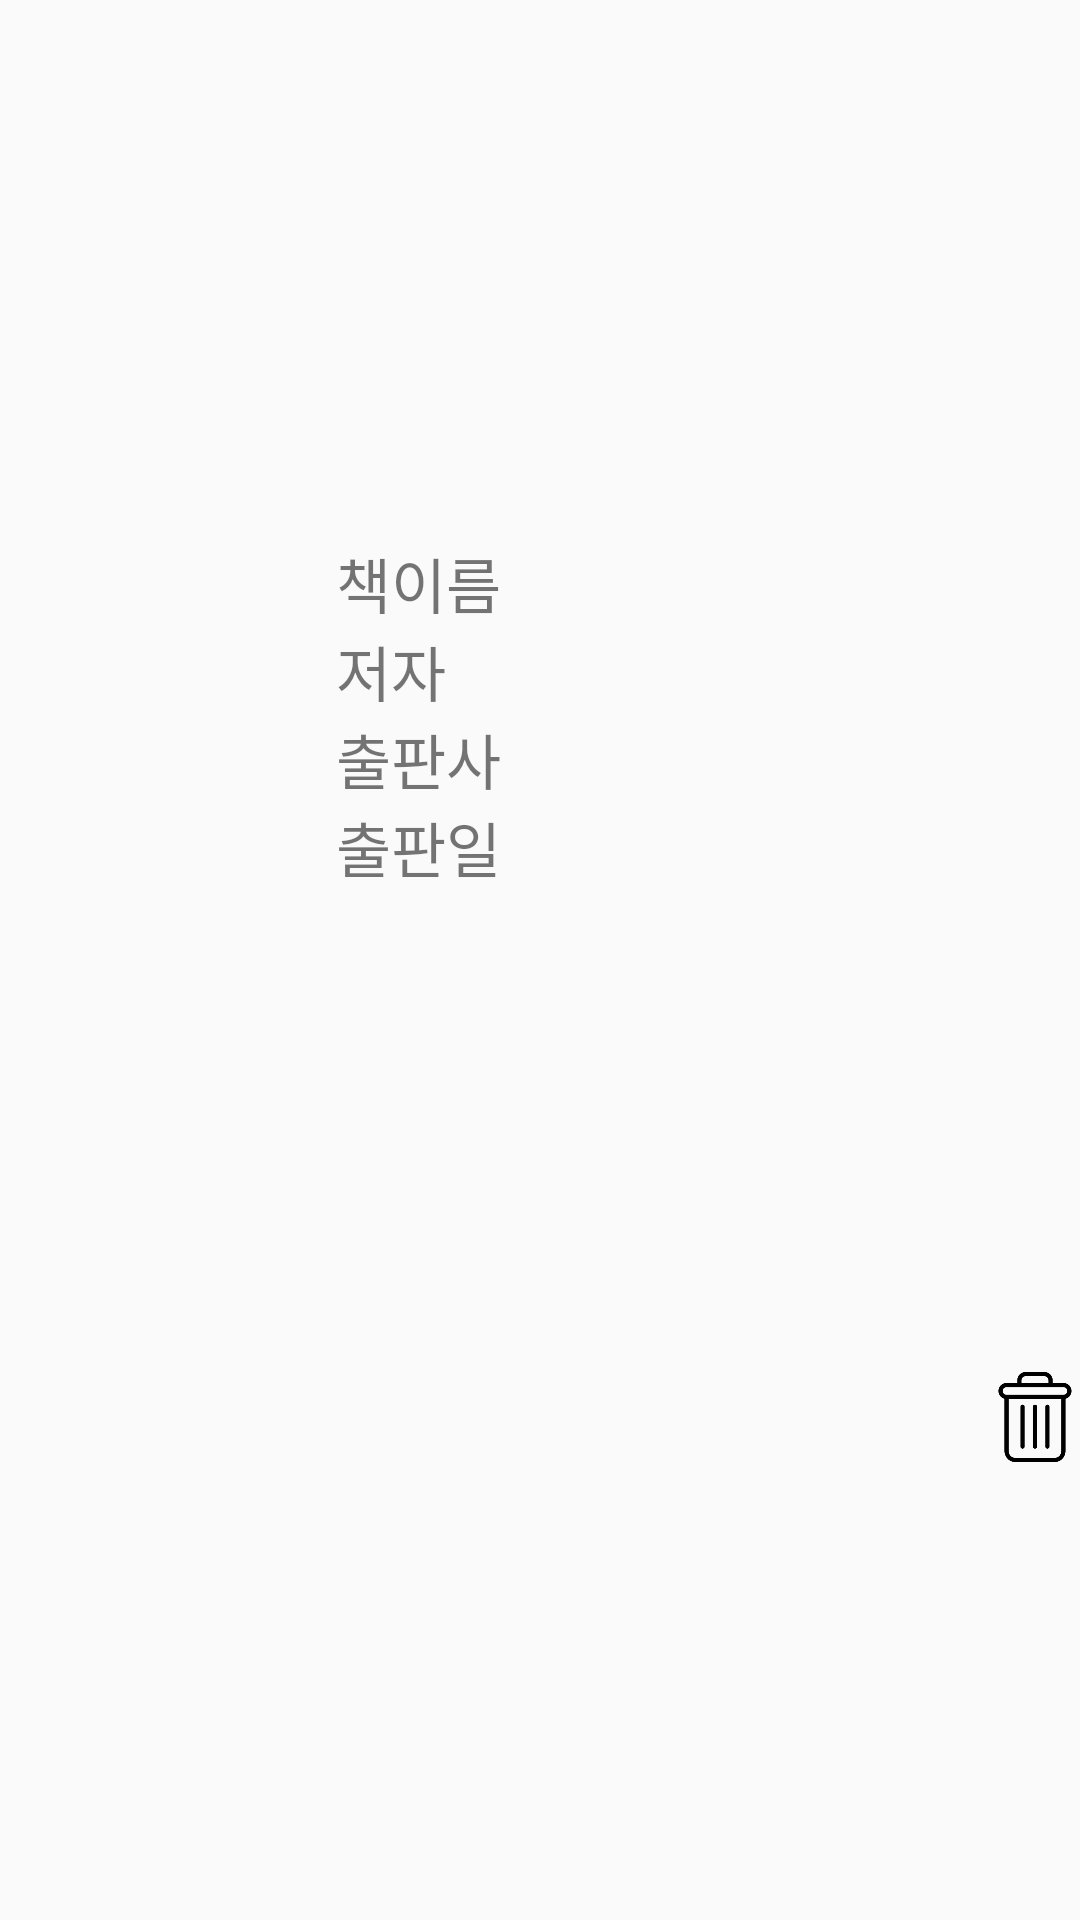

Here is an Android app screen rendered from its layout file. Give the layout XML and the strings, colors and styles it references.
<!-- AndroidManifest.xml: application theme AppTheme -->
<!-- res/layout/recyclerview_like.xml -->
<?xml version="1.0" encoding="utf-8"?>
<RelativeLayout
    xmlns:android="http://schemas.android.com/apk/res/android"
    xmlns:app="http://schemas.android.com/apk/res-auto"
    android:orientation="horizontal"
    android:gravity="center_vertical"
    android:layout_width="match_parent"
    android:layout_height="wrap_content"
    android:layout_margin="10dp">

    <ImageView
        android:id="@+id/bookimage"
        android:layout_width="107dp"
        android:layout_height="155dp"/>

    <LinearLayout
        android:layout_width="141dp"
        android:layout_height="172dp"
        android:orientation="vertical"
        android:gravity="center"
        android:layout_marginLeft="5dp"
        android:layout_toRightOf="@+id/bookimage">

        <TextView
            android:id="@+id/booktitle"
            android:layout_width="match_parent"
            android:layout_height="wrap_content"
            android:text="책이름"
            android:textSize="20dp"/>

        <TextView
            android:id="@+id/bookauthor"
            android:layout_width="match_parent"
            android:layout_height="wrap_content"
            android:text="저자"
            android:textSize="20dp"/>

        <TextView
            android:id="@+id/bookcompany"
            android:layout_width="match_parent"
            android:layout_height="wrap_content"
            android:text="출판사"
            android:textSize="20dp"/>

        <TextView
            android:id="@+id/bookdate"
            android:layout_width="match_parent"
            android:layout_height="wrap_content"
            android:text="출판일"
            android:textSize="20dp"/>

    </LinearLayout>

    <ImageButton
        android:id="@+id/likeDel"
        android:layout_width="30dp"
        android:layout_height="30dp"
        android:layout_alignParentEnd="true"
        android:layout_centerVertical="true"
        android:adjustViewBounds="true"
        android:background="#00FFFFFF"
        android:gravity="center"
        android:scaleType="fitCenter"
        android:src="@drawable/bin" />

</RelativeLayout>
<!-- resources referenced by this layout -->
<resources>
  <!-- drawable bin: png bitmap (drawable, 3209 bytes) -->
  <style name="AppTheme" parent="Theme.AppCompat.Light.DarkActionBar">
          <item name="colorPrimary">@color/colorAppBar</item>
          <item name="colorPrimaryDark">@color/colorAppBar</item>
          <item name="colorAccent">@color/colorAppBar</item>
      </style>
  <color name="colorAppBar">#acbfa3</color>
</resources>
